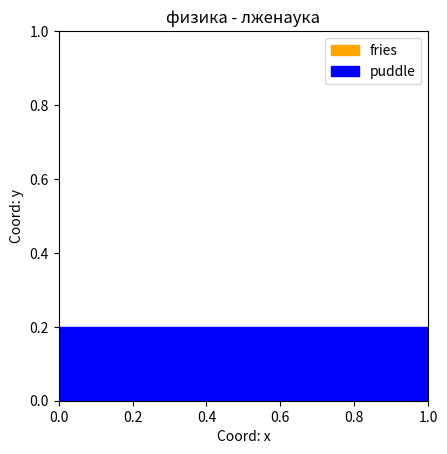

Source code (Python):
import matplotlib.pyplot as plt
import matplotlib.animation as animation

fig, ax = plt.subplots()

plt.xlabel('Coord: x') 
plt.ylabel('Coord: y') 
plt.title('физика - лженаука') # Общая подпись графика

# Создание картошки фри
potato_rect = plt.Rectangle((0.4, 0.9), 0.2, 0.05, color='orange', label = 'fries')
ax.add_patch(potato_rect)
# Создание лужи 
puddle = plt.Rectangle((0.3, 0), 0.4, 0.2, color='blue', label = 'puddle')
ax.add_patch(puddle)

plt.legend() 
def update(frame):
    if frame < 45:
        # Падение картошки фри в лужу
        potato_rect.set_y(potato_rect.get_y() - 0.02)
    else:
            # Растекание лужи вправо и влево
        if frame % 2 == 0:
            #Смещение лужи вправо
            puddle.set_width(puddle.get_width() + 0.02)       

            puddle.set_x(puddle.get_x() - 0.02)
            # Смещение лужи влево
            puddle.set_width(puddle.get_width() + 0.02)

    return potato_rect, puddle
#Функция init используется для инициализации начального состояния анимации.
def init():
    return potato_rect, puddle

ani = animation.FuncAnimation(fig, update, frames=100, init_func=init, blit=True)

# 1 единица на оси x будет равна 1 единице на оси y визуально
plt.axis('scaled')
plt.xlim(0, 1)
plt.ylim(0, 1)
ani.save('killme.gif')